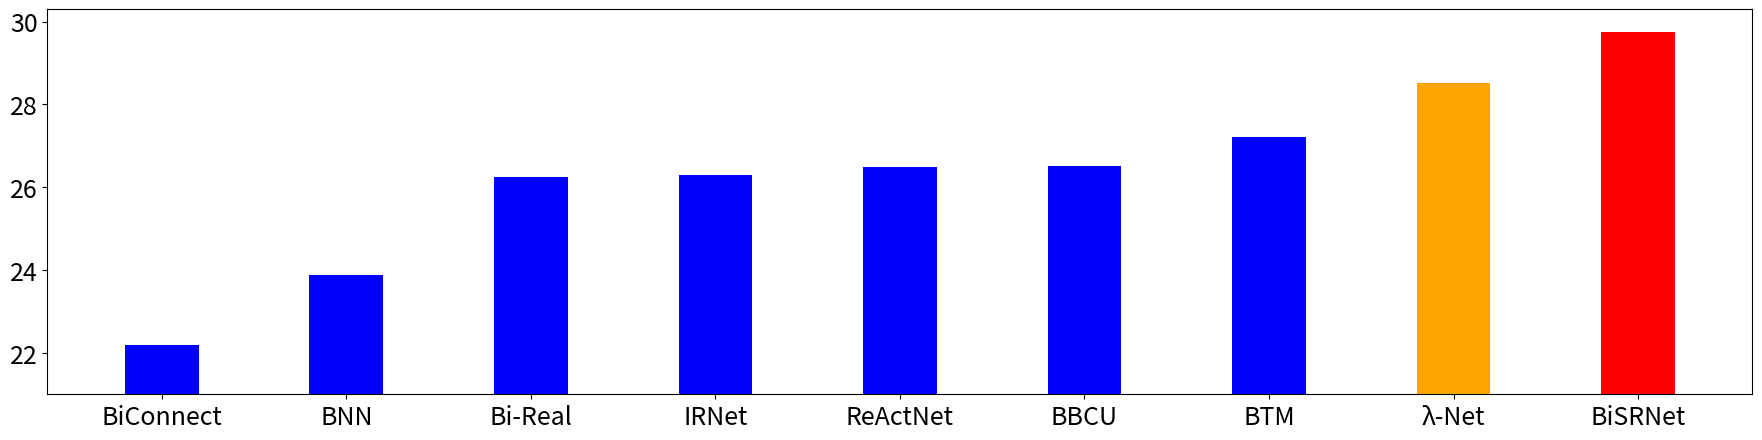

This figure's Python source:
import numpy as np
import matplotlib.pyplot as plt

# color = ['blue', 'blue', 'blue', 'blue', 'green', 'red']

# LOL_v1_method = ['DeepUPE', 'RetinexNet', 'RUAS', 'KinD', 'SNR-Net', 'Retinexformer']

# LOL_v1_value = [14.38, 16.77, 18.23, 20.86, 24.61, 25.16]

color = ['blue', 'blue', 'blue', 'blue', 'blue', 'blue', 'blue', 'orange', 'red']

bisci_method = ['BiConnect', 'BNN', 'Bi-Real', 'IRNet', 'ReActNet', 'BBCU', 'BTM', 'λ-Net' ,'BiSRNet']

bisci_value = [22.19, 23.88, 26.26, 26.30, 26.48, 26.51, 27.21, 28.53, 29.76]

plt.figure(num=3,figsize=(22,5))

plt.bar(bisci_method, bisci_value, width = 0.4, color = color, linewidth = 1)

# plt.yscale('log')
plt.ylim(21,30.3)

plt.xticks(fontsize=18)

plt.yticks(fontsize=18)



plt.savefig('BiSCI_teaser_v2.png')

plt.savefig('BiSCI_teaser_v2.pdf')